Dataset: data (GitHub, icassava/fgvcx-icassava). Classes: cbb, cbsd, cgm, cmd, healthy.

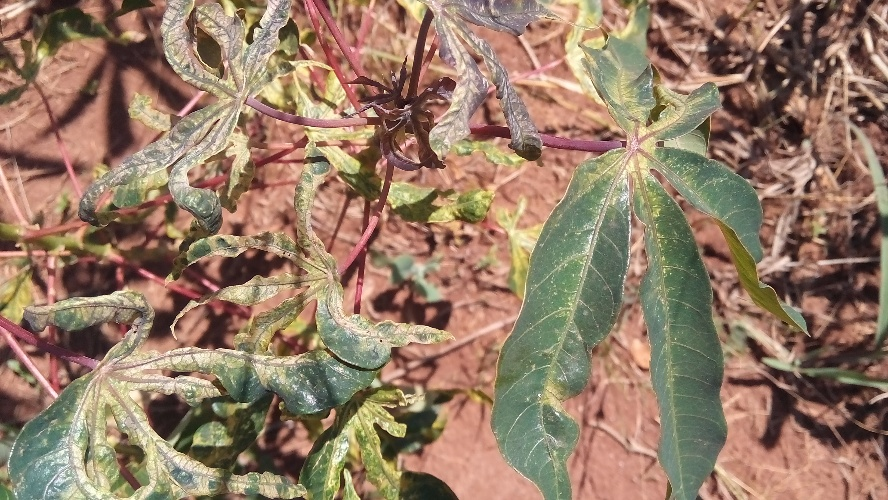
Label: cmd

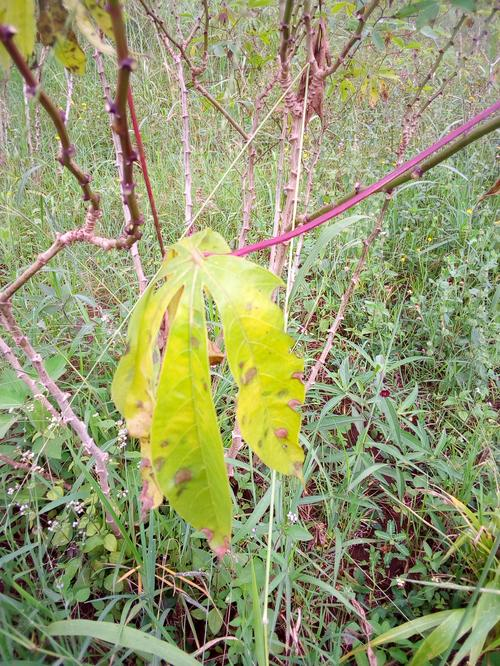
Label: cbsd

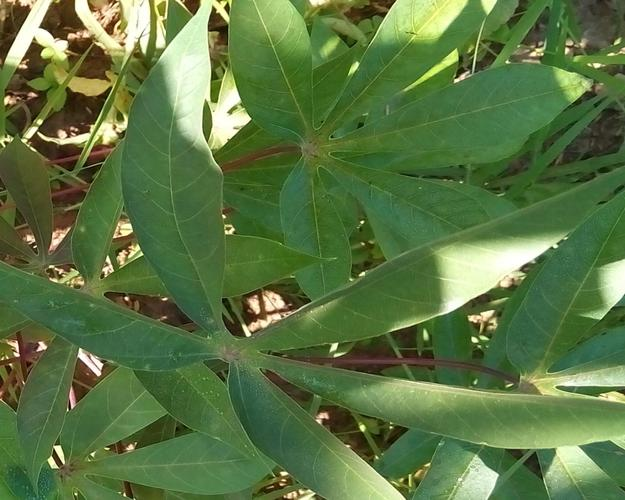
Label: healthy

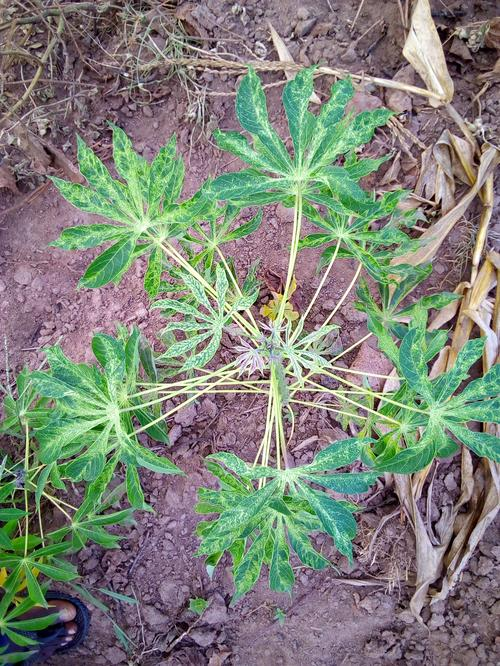
Label: cgm

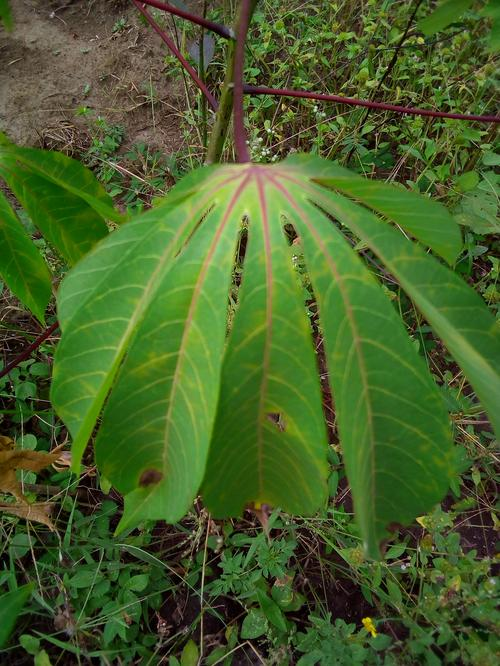
Label: cbb

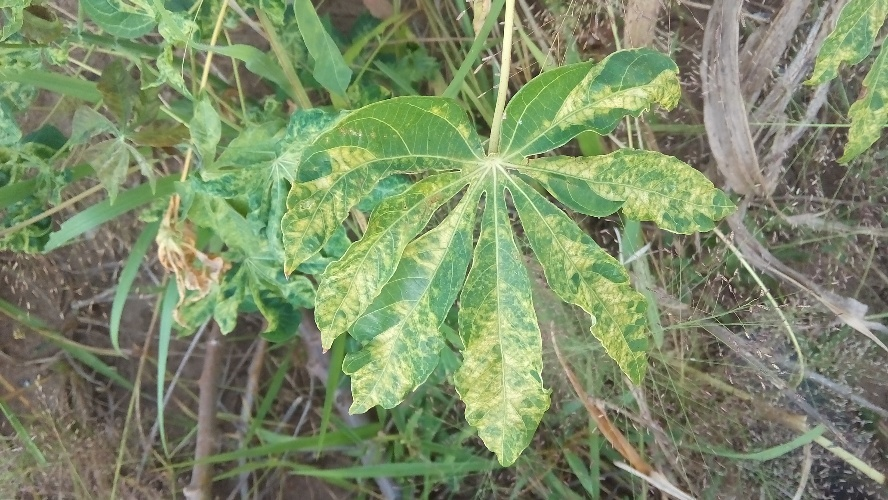
Label: cmd
